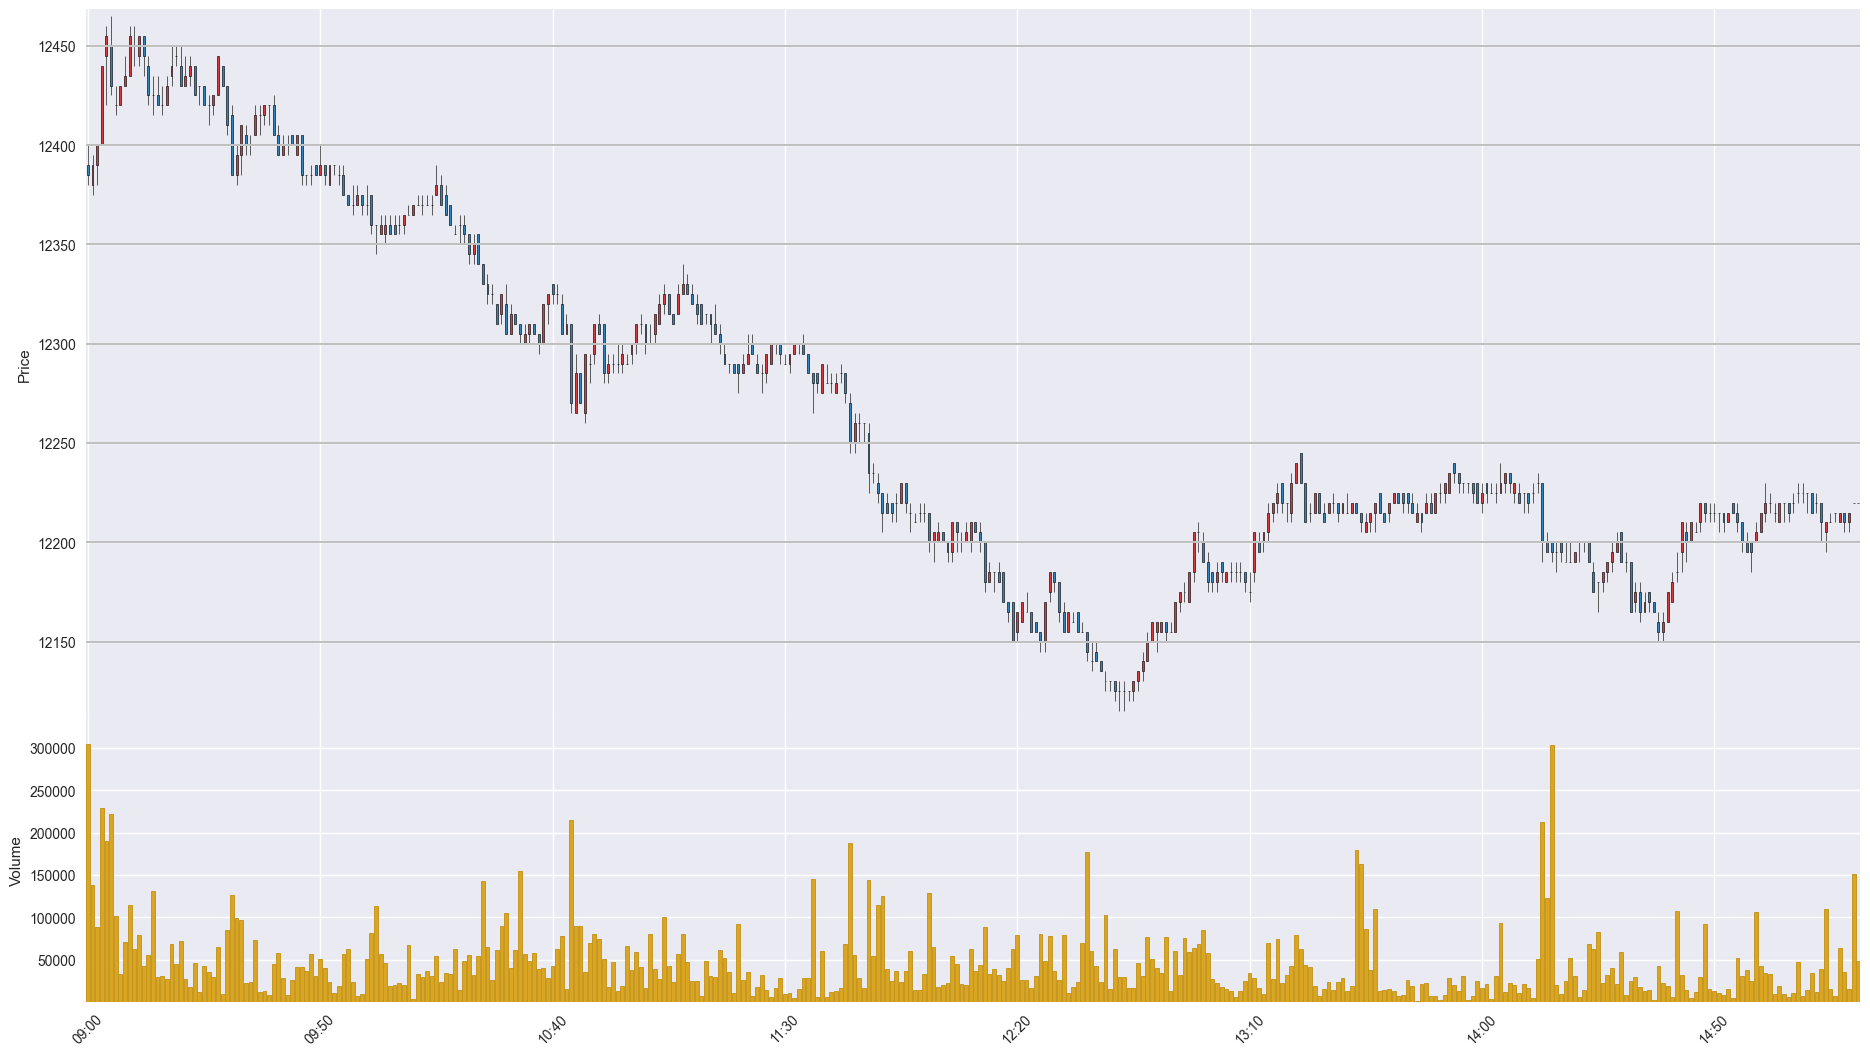

The file beside this chart, header and first rows:
Time, Open, High, Low, Close, Volume
201912050900, 12390, 12400, 12380, 12385, 304576
201912050901, 12380, 12395, 12375, 12390, 138496
201912050902, 12390, 12400, 12380, 12400, 88277
201912050903, 12400, 12440, 12400, 12440, 229191
201912050904, 12445, 12460, 12420, 12455, 189700
201912050905, 12450, 12465, 12425, 12430, 221345
201912050906, 12420, 12430, 12415, 12420, 101170
201912050907, 12420, 12430, 12420, 12430, 32649
201912050908, 12430, 12445, 12430, 12435, 70333
201912050909, 12435, 12460, 12435, 12455, 114138
201912050910, 12450, 12460, 12440, 12450, 62209
201912050911, 12445, 12455, 12440, 12455, 79031
201912050912, 12455, 12455, 12435, 12445, 41932
201912050913, 12440, 12445, 12420, 12425, 55172
201912050914, 12425, 12435, 12415, 12425, 131253
201912050915, 12425, 12435, 12420, 12420, 30035
201912050916, 12420, 12430, 12415, 12420, 30667
201912050917, 12420, 12435, 12420, 12430, 26867
201912050918, 12435, 12450, 12430, 12440, 68621
201912050919, 12445, 12450, 12440, 12445, 44366
201912050920, 12440, 12450, 12430, 12430, 72465
201912050921, 12430, 12445, 12430, 12435, 26637
201912050922, 12435, 12445, 12430, 12440, 17519
201912050923, 12440, 12440, 12425, 12425, 45706
201912050924, 12430, 12430, 12420, 12430, 12352
201912050925, 12430, 12430, 12420, 12420, 42001
201912050926, 12420, 12425, 12410, 12420, 35789
201912050927, 12420, 12425, 12415, 12425, 29136
201912050928, 12425, 12445, 12425, 12445, 64735
201912050929, 12440, 12440, 12430, 12430, 9410
201912050930, 12430, 12430, 12405, 12410, 85056
201912050931, 12415, 12420, 12385, 12385, 126219
201912050932, 12385, 12400, 12380, 12395, 99386
201912050933, 12395, 12410, 12385, 12410, 97021
201912050934, 12405, 12410, 12395, 12400, 22272
201912050935, 12400, 12405, 12395, 12400, 23539
201912050936, 12405, 12420, 12405, 12415, 72682
201912050937, 12415, 12420, 12405, 12415, 11260
201912050938, 12415, 12420, 12410, 12420, 12769
201912050939, 12420, 12420, 12410, 12420, 8202
201912050940, 12420, 12425, 12405, 12405, 45095
201912050941, 12405, 12410, 12395, 12395, 57872
201912050942, 12395, 12405, 12395, 12400, 28115
201912050943, 12400, 12405, 12395, 12400, 8388
201912050944, 12405, 12405, 12400, 12400, 25746
201912050945, 12395, 12405, 12395, 12405, 41797
201912050946, 12405, 12405, 12380, 12385, 40763
201912050947, 12385, 12385, 12380, 12385, 36559
201912050948, 12385, 12390, 12380, 12385, 56342
201912050949, 12390, 12390, 12385, 12385, 30457
201912050950, 12385, 12400, 12385, 12390, 50934
201912050951, 12390, 12390, 12380, 12385, 39861
201912050952, 12380, 12390, 12380, 12390, 23933
201912050953, 12390, 12390, 12385, 12390, 11193
201912050954, 12385, 12390, 12380, 12385, 18511
201912050955, 12385, 12390, 12375, 12375, 56888
201912050956, 12375, 12375, 12370, 12370, 62669
201912050957, 12370, 12380, 12365, 12370, 23546
201912050958, 12370, 12380, 12370, 12375, 7139
201912050959, 12375, 12375, 12365, 12370, 9965
... 322 more rows
